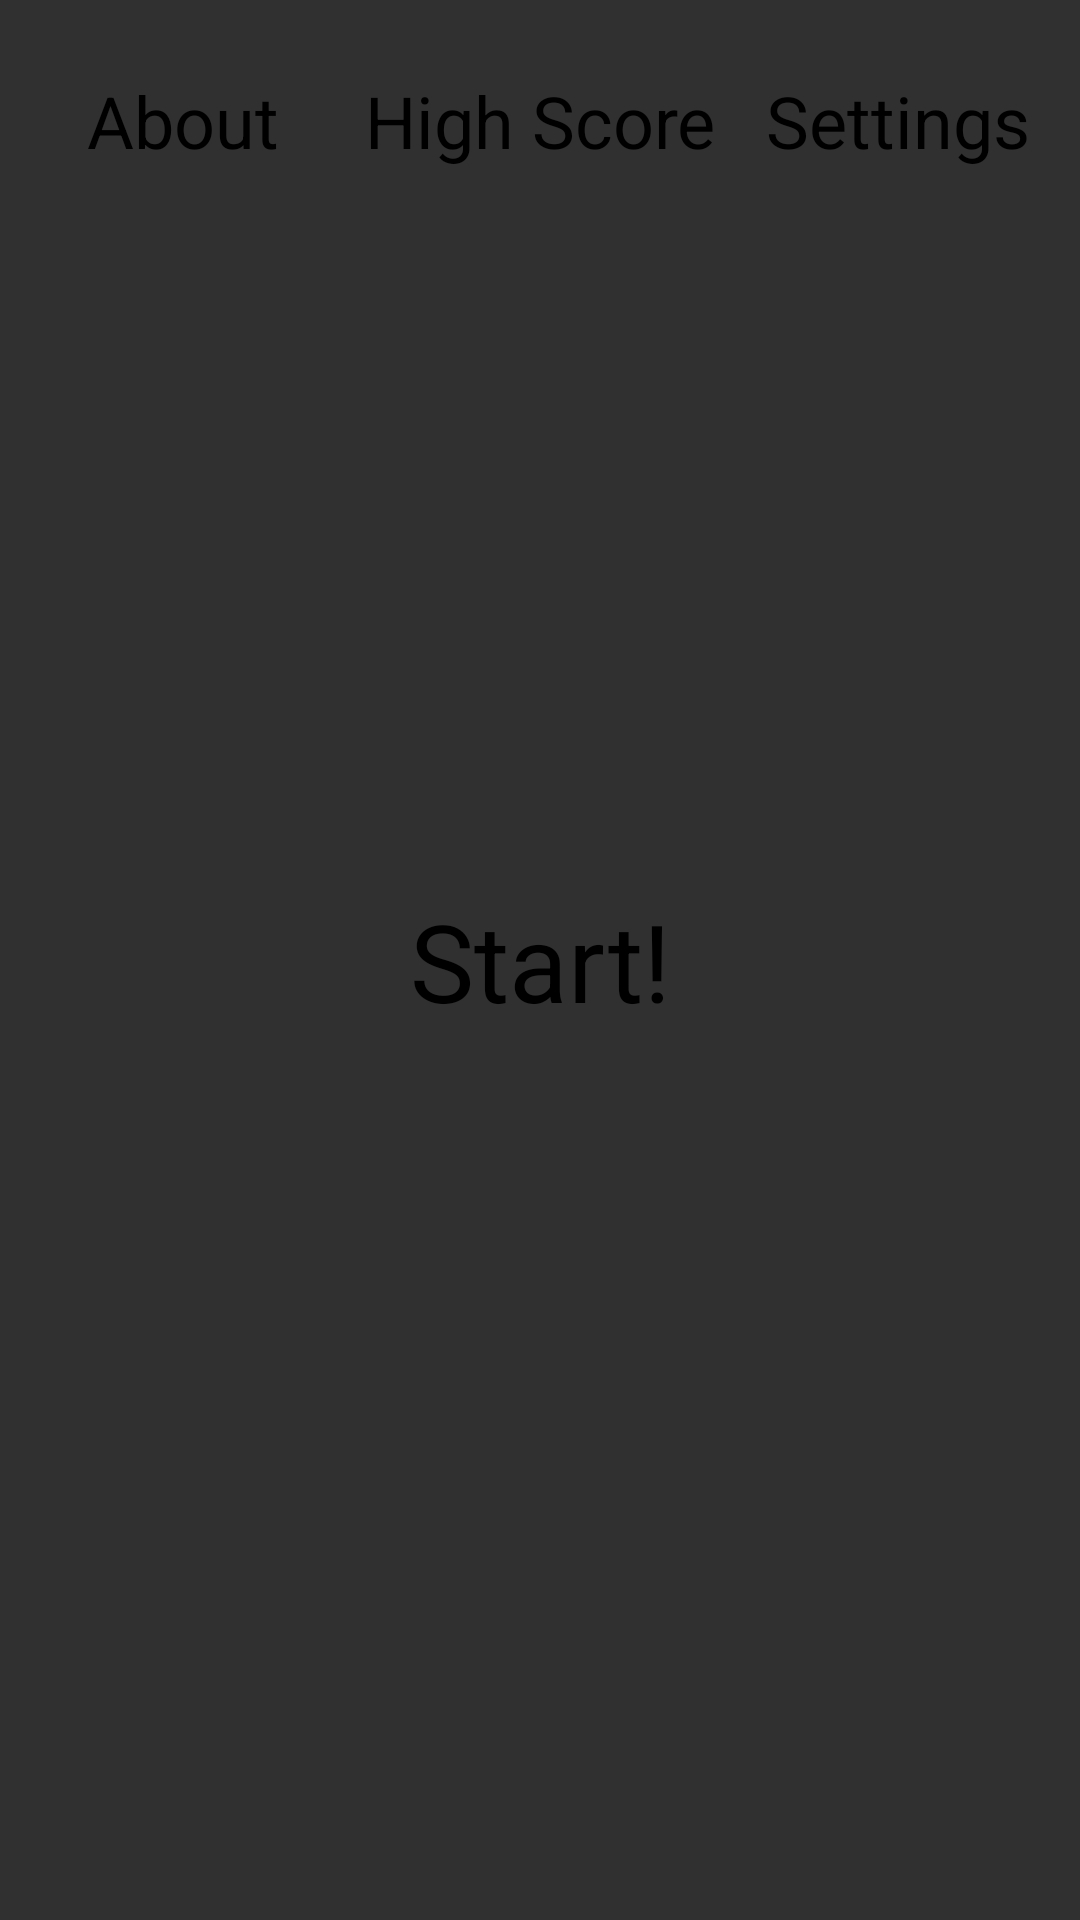

Here is an Android app screen rendered from its layout file. Give the layout XML and the strings, colors and styles it references.
<!-- AndroidManifest.xml: activity theme NoActionBar -->
<!-- res/layout/activity_main.xml -->
<?xml version="1.0" encoding="utf-8"?>
<androidx.constraintlayout.widget.ConstraintLayout xmlns:android="http://schemas.android.com/apk/res/android"
    xmlns:app="http://schemas.android.com/apk/res-auto"
    xmlns:tools="http://schemas.android.com/tools"
    android:layout_width="match_parent"
    android:layout_height="match_parent"
    tools:context=".MainActivity"
    android:background="@drawable/background">


    <TextView
        android:id="@+id/about"
        android:layout_width="wrap_content"
        android:layout_height="wrap_content"
        android:layout_marginTop="24dp"
        android:clickable="true"
        android:text="About"
        android:textSize="24sp"
        app:layout_constraintEnd_toStartOf="@+id/high_score"
        app:layout_constraintStart_toStartOf="parent"
        app:layout_constraintTop_toTopOf="parent"
        android:textColor="@color/black"/>

    <TextView
        android:id="@+id/high_score"
        android:layout_width="wrap_content"
        android:layout_height="wrap_content"
        android:layout_marginTop="24dp"
        android:clickable="true"
        android:text="High Score"
        android:textSize="24sp"
        app:layout_constraintEnd_toEndOf="parent"
        app:layout_constraintStart_toStartOf="parent"
        app:layout_constraintTop_toTopOf="parent"
        android:textColor="@color/black"/>

    <TextView
        android:id="@+id/settings"
        android:layout_width="wrap_content"
        android:layout_height="wrap_content"
        android:layout_marginTop="24dp"
        android:clickable="true"
        android:text="Settings"
        android:textSize="24sp"
        app:layout_constraintEnd_toEndOf="parent"
        app:layout_constraintStart_toEndOf="@+id/high_score"
        app:layout_constraintTop_toTopOf="parent"
        android:textColor="@color/black"/>


    <TextView
        android:id="@+id/start_game"
        android:layout_width="wrap_content"
        android:layout_height="wrap_content"
        android:clickable="true"
        android:text="Start!"
        android:textSize="36sp"
        app:layout_constraintBottom_toBottomOf="parent"
        app:layout_constraintLeft_toLeftOf="parent"
        app:layout_constraintRight_toRightOf="parent"
        app:layout_constraintTop_toTopOf="parent"
        android:textColor="@color/black"/>

    <Button
        android:id="@+id/button"
        android:layout_width="wrap_content"
        android:layout_height="wrap_content"
        android:text="Button"
        android:visibility="gone"
        app:layout_constraintBottom_toBottomOf="parent"
        app:layout_constraintEnd_toEndOf="parent"
        android:textColor="@color/black"/>




</androidx.constraintlayout.widget.ConstraintLayout>
<!-- resources referenced by this layout -->
<resources>
  <style name="NoActionBar" parent="Theme.AppCompat">
          <item name="windowNoTitle">true</item>
          <item name="windowActionBar">false</item>
      </style>
  <!-- not gathered from this repository: default colours our renderer supplied (Android Studio template values) -->
  <color name="black">#FF000000</color>
</resources>
